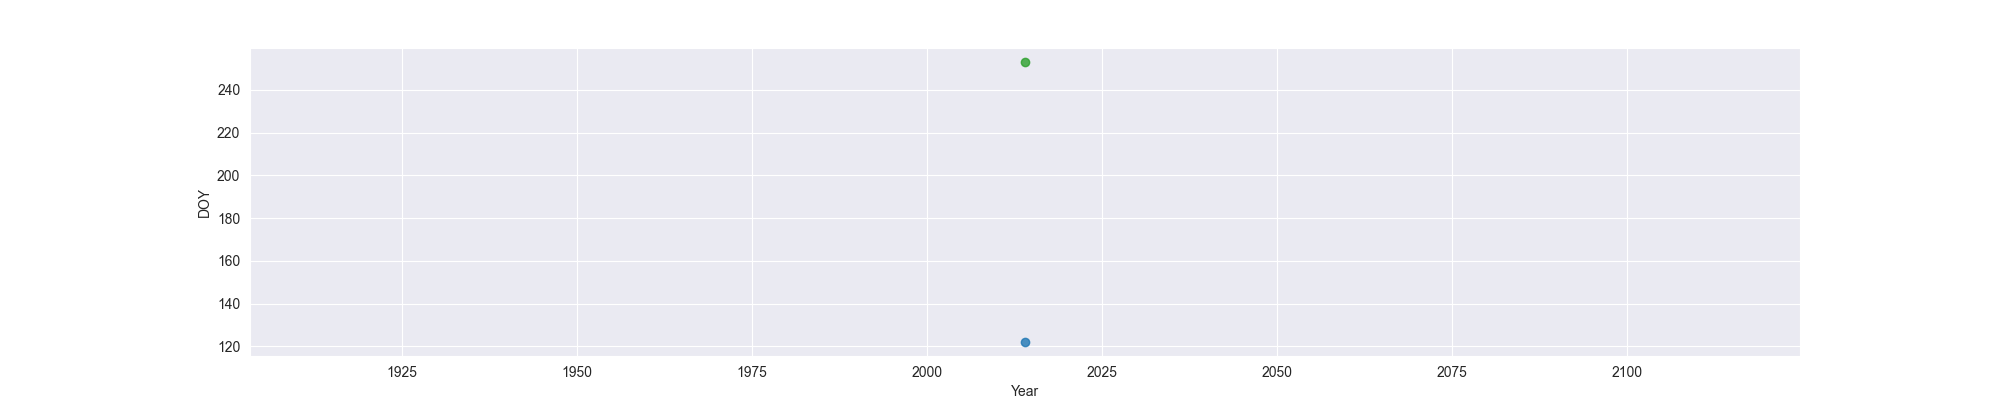

The table this chart was drawn from, first rows:
Year, MO, OW, FO
2014, 122, , 253
